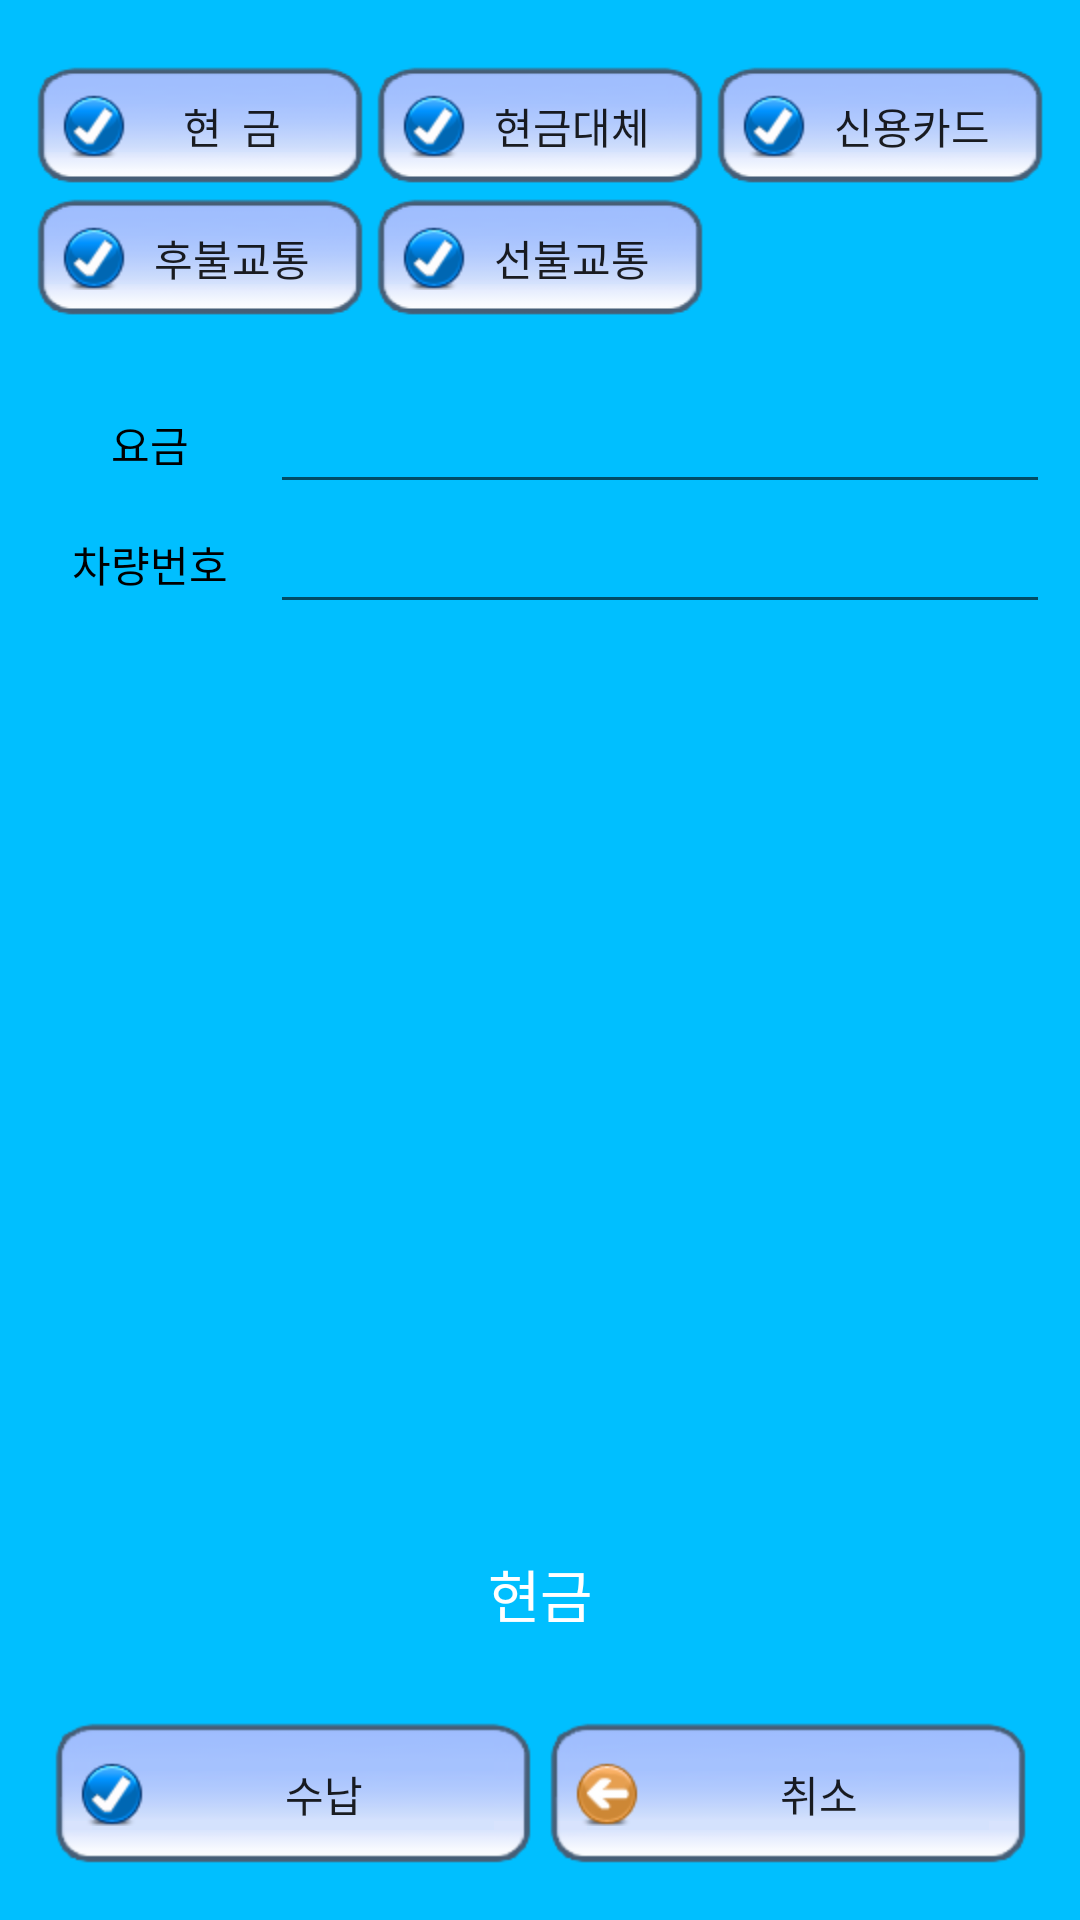

Layout XML and referenced resources for this Android screen:
<!-- AndroidManifest.xml: fallback theme Theme.MaterialComponents.DayNight.NoActionBar -->
<!-- res/layout/layout_collection.xml -->
<?xml version="1.0" encoding="utf-8"?>
<LinearLayout xmlns:android="http://schemas.android.com/apk/res/android"
    android:layout_width="fill_parent"
    android:layout_height="fill_parent"
    android:background="@color/deep_sky_blue"
    android:orientation="vertical" >

    <TableLayout
        android:layout_width="fill_parent"
        android:layout_height="wrap_content"
        android:layout_marginLeft="10dp"
        android:layout_marginRight="10dp"
        android:layout_marginTop="20dp" >

        <TableRow>

            <Button
                android:id="@+id/btn_collect_cash"
                android:layout_width="fill_parent"
                android:layout_height="40dp"
                android:layout_margin="2dp"
                android:layout_weight="1"
                android:background="@drawable/selector_btn_onoff"
                android:drawableLeft="@drawable/btn_top_ok"
                android:text="현  금" />

            <Button
                android:id="@+id/btn_collect_replacecash"
                android:layout_width="fill_parent"
                android:layout_height="40dp"
                android:layout_margin="2dp"
                android:layout_weight="1"
                android:background="@drawable/selector_btn_onoff"
                android:drawableLeft="@drawable/btn_top_ok"
                android:text="현금대체" />

            <Button
                android:id="@+id/btn_collect_credit"
                android:layout_width="fill_parent"
                android:layout_height="40dp"
                android:layout_margin="2dp"
                android:layout_weight="1"
                android:background="@drawable/selector_btn_onoff"
                android:drawableLeft="@drawable/btn_top_ok"
                android:text="신용카드" />
        </TableRow>

        <TableRow>

            <Button
                android:id="@+id/btn_collect_aftertransport"
                android:layout_width="fill_parent"
                android:layout_height="40dp"
                android:layout_margin="2dp"
                android:layout_weight="1"
                android:background="@drawable/selector_btn_onoff"
                android:drawableLeft="@drawable/btn_top_ok"
                android:text="후불교통" />

            <Button
                android:id="@+id/btn_collect_pretransport"
                android:layout_width="fill_parent"
                android:layout_height="40dp"
                android:layout_margin="2dp"
                android:layout_weight="1"
                android:background="@drawable/selector_btn_onoff"
                android:drawableLeft="@drawable/btn_top_ok"
                android:text="선불교통" />

            <View
                android:layout_width="fill_parent"
                android:layout_height="40dp"
                android:layout_margin="2dp"
                android:layout_weight="1" />
        </TableRow>
    </TableLayout>

    <TableLayout
        android:id="@+id/tl_collect_type1"
        android:layout_width="fill_parent"
        android:layout_height="wrap_content"
        android:layout_marginLeft="10dp"
        android:layout_marginRight="10dp"
        android:layout_marginTop="20dp" >

        <TableRow android:gravity="center_vertical" >

            <TextView
                android:layout_width="80dp"
                android:layout_height="40dp"
                android:gravity="center"
                android:text="요금"
                android:textColor="@android:color/black" />

            <EditText
                android:id="@+id/et_collect_price"
                android:layout_width="fill_parent"
                android:layout_height="40dp"
                android:layout_weight="1"
                android:inputType="number" />
        </TableRow>

        <TableRow android:gravity="center_vertical" >

            <TextView
                android:layout_width="80dp"
                android:layout_height="40dp"
                android:gravity="center"
                android:text="차량번호"
                android:textColor="@android:color/black" />

            <EditText
                android:id="@+id/et_collect_carnum"
                android:layout_width="fill_parent"
                android:layout_height="40dp"
                android:layout_weight="1" />
        </TableRow>
    </TableLayout>

    <RelativeLayout
        android:id="@+id/ll_payment_type"
        android:layout_width="fill_parent"
        android:layout_height="fill_parent"
        android:layout_weight="1" >

        <TableLayout
            android:id="@+id/tl_collect_type2"
            android:layout_width="fill_parent"
            android:layout_height="wrap_content"
            android:layout_marginLeft="10dp"
            android:layout_marginRight="10dp" 
            android:visibility="gone"
            >

            <TableRow android:gravity="center_vertical" >

                <TextView
                    android:layout_width="80dp"
                    android:layout_height="40dp"
                    android:gravity="center"
                    android:text="구분"
                    android:textColor="@android:color/black" />

                <Button
                    android:id="@+id/btn_collect_custtype"
                    android:layout_width="fill_parent"
                    android:layout_height="40dp"
                    android:layout_weight="1" 
                    android:background="@drawable/btn_dropdown"
                    />
            </TableRow>

            <TableRow android:gravity="center_vertical" >

                <TextView
                    android:layout_width="80dp"
                    android:layout_height="40dp"
                    android:gravity="center"
                    android:text="주민번호"
                    android:textColor="@android:color/black" />

                <EditText
                    android:id="@+id/et_collect_ssn"
                    android:layout_width="fill_parent"
                    android:layout_height="40dp"
                    android:layout_weight="1" 
                    android:inputType="number"
                    />
            </TableRow>
        </TableLayout>

        <TableLayout
            android:id="@+id/tl_collect_type3"
            android:layout_width="fill_parent"
            android:layout_height="wrap_content"
            android:layout_marginLeft="10dp"
            android:layout_marginRight="10dp" 
            android:visibility="gone"
            >

            <TableRow android:gravity="center_vertical" >

                <TextView
                    android:layout_width="80dp"
                    android:layout_height="40dp"
                    android:gravity="center"
                    android:text="구분"
                    android:textColor="@android:color/black" />

                <Button
                    android:id="@+id/btn_collect_custtype"
                    android:layout_width="fill_parent"
                    android:layout_height="40dp"
                    android:background="@drawable/btn_dropdown"
                    android:layout_weight="1" />
            </TableRow>
        </TableLayout>

        <TextView
            android:id="@+id/tv_pay_traffictype"
            android:layout_width="fill_parent"
            android:layout_height="50dp"
            android:gravity="center"
            android:text="후불교통카드"
            android:textColor="@android:color/black"
            android:visibility="gone"
            android:textSize="19sp" />

    </RelativeLayout>

    <TextView
        android:id="@+id/tv_payment_name"
        android:layout_width="fill_parent"
        android:layout_height="50dp"
        android:gravity="center"
        android:text="현금"
        android:textColor="@android:color/white"
        android:textSize="19sp" />

    <LinearLayout
        android:layout_width="fill_parent"
        android:layout_height="wrap_content"
        android:layout_margin="15dp"
        android:orientation="horizontal" >

        <Button
            android:id="@+id/btn_collect_pay"
            android:layout_width="fill_parent"
            android:layout_height="wrap_content"
            android:layout_margin="3dp"
            android:layout_weight="1"
            android:background="@drawable/selector_btn_onoff"
            android:drawableLeft="@drawable/btn_top_ok"
            android:onClick="onClickBtn"
            android:text="수납" />

        <Button
            android:id="@+id/btn_cancel"
            android:layout_width="fill_parent"
            android:layout_height="wrap_content"
            android:layout_margin="3dp"
            android:layout_weight="1"
            android:background="@drawable/selector_btn_onoff"
            android:drawableLeft="@drawable/btn_cancel_incar"
            android:onClick="onClickBtn"
            android:text="취소" />
    </LinearLayout>
</LinearLayout>
<!-- resources referenced by this layout -->
<resources>
  <color name="deep_sky_blue">#00bfFf</color>
  <!-- drawable btn_cancel_incar: png bitmap (drawable-hdpi, 2613 bytes) -->
  <!-- drawable btn_top_ok: png bitmap (drawable-hdpi, 2624 bytes) -->
  <!-- drawable selector_btn_onoff (drawable-hdpi) -->
  <?xml version="1.0" encoding="utf-8"?>
  <selector xmlns:android="http://schemas.android.com/apk/res/android">
      <item android:state_selected="true" android:drawable="@drawable/btn_type1_on"/>
          <item android:state_pressed="true" android:drawable="@drawable/btn_type1_on"/>
          <item android:drawable="@drawable/btn_type1_off"/>
  </selector>
</resources>
